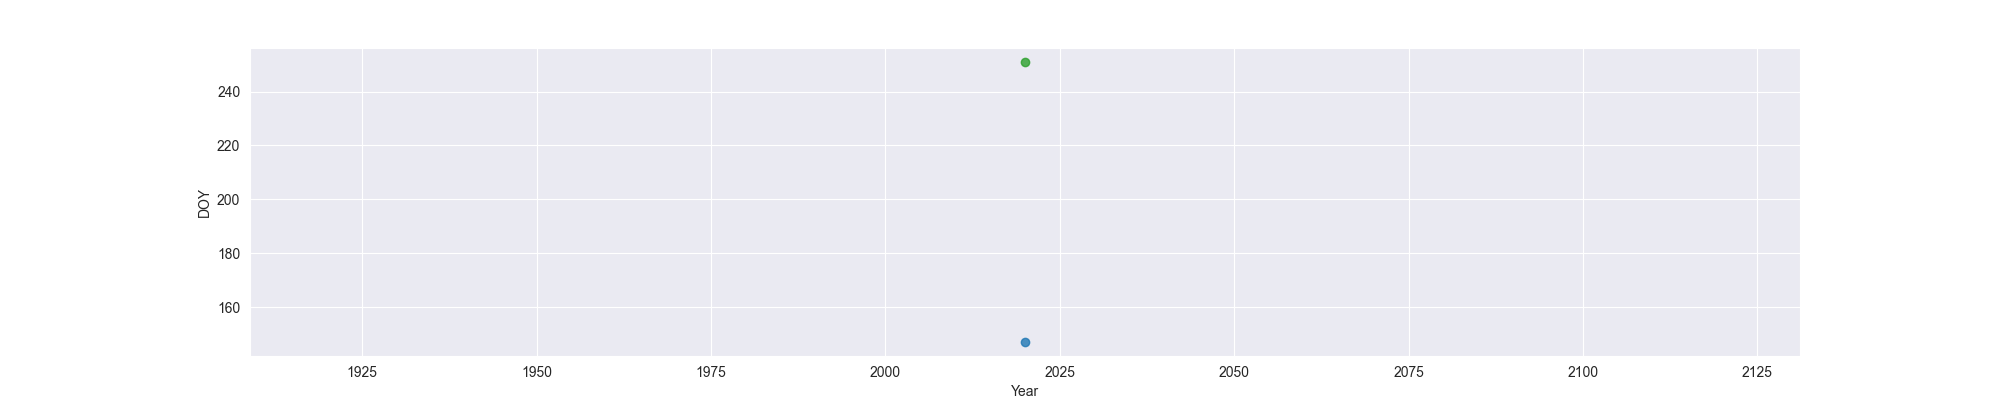

Data behind this chart, as committed beside it:
Year, MO, OW, FO
2020, 147, , 251
